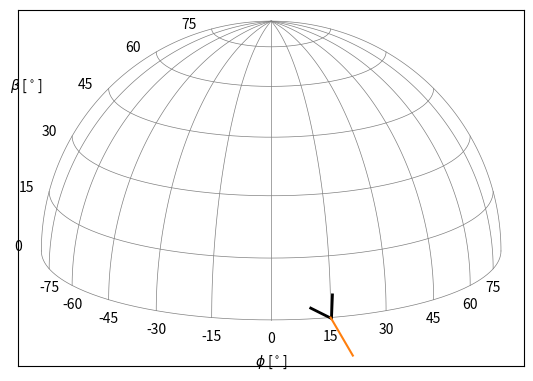

Write the Python code that produced this figure.
"""Small earth plots to get more insight into kinematics of kite."""
import numpy as np
import matplotlib.pyplot as plt
from matplotlib.markers import MarkerStyle


def calc_proj(elevation_angle, azimuth_angle):
    elevation_angle = elevation_angle
    y = np.cos(elevation_angle)*np.sin(azimuth_angle)
    z = np.sin(elevation_angle)
    z = z - .3*np.cos(azimuth_angle)*np.cos(elevation_angle)  # offset for 3d effect
    return y, z


def plot_small_earth(ax):
    azimuth_lines = np.linspace(-90, 90, 13)*np.pi/180.
    elevation_lines = np.linspace(0, 90, 7)*np.pi/180.

    ax.axis('equal')
    ax.set_xticks([], minor=[])
    ax.set_yticks([], minor=[])
    ax.set_ylim([-.55, 1.1])

    for beta in elevation_lines:
        phis = np.linspace(azimuth_lines[0], azimuth_lines[-1], 181)
        y, z = calc_proj(beta, phis)
        if beta != np.pi/2.:
            ax.text(y[0]-.1, z[0], "{:.0f}".format(beta*180./np.pi), horizontalalignment='center')
        if beta == 30.*np.pi/180.:
            ax.text(y[0]-.2, z[0]+.2, r"$\beta$ [$^\circ$]", horizontalalignment='center')
        ax.plot(y, z, 'grey', linewidth=.5)

    for phi in azimuth_lines:
        betas = np.linspace(elevation_lines[0], elevation_lines[-1], 91)
        y, z = calc_proj(betas, phi)
        if -np.pi/2. < phi < np.pi/2.:
            ax.text(y[0], z[0]-.1, "{:.0f}".format(phi*180./np.pi), horizontalalignment='center')
        if phi == 0.:
            ax.text(0., z[0]-.2, r"$\phi$ [$^\circ$]", horizontalalignment='center')
        ax.plot(y, z, 'grey', linewidth=.5)


def corrected_orientation_angle(beta, phi, yaw):
    y0, z0 = calc_proj(beta, phi)
    step_size = 1e-6
    dbeta = -np.cos(yaw) * step_size
    dphi = np.sin(yaw) * step_size
    y1, z1 = calc_proj(beta+dbeta, phi+dphi)
    dy = (y1 - y0)/step_size
    dz = (z1 - z0)/step_size
    yaw_proj = np.arctan2(dy, -dz)
    return dy, dz, yaw_proj


def plot_kite(ax, beta, phi, psi=np.pi):
    y, z = calc_proj(beta, phi)
    psi_proj = corrected_orientation_angle(beta, phi, psi)[2]
    t = MarkerStyle(marker=7)
    t._transform = t.get_transform().rotate_deg(psi_proj*180./np.pi)
    marker_obj = ax.plot(y, z, 's', marker=t, ms=20, mfc='None', mew=2, mec='k')[0]


def plot_vector(ax, beta, phi, vector_orientation, vector_magnitude=.2, clr='C1', lbl='Course', fmt='-'):
    # Determines plotting orientation such that it aligns with the small earth grid, i.e.: a vector that points towards
    # zenith is not plotted vertically, but tangent to azimuth grid lines.
    y0, z0 = calc_proj(beta, phi)
    dy, dz = corrected_orientation_angle(beta, phi, vector_orientation)[:2]
    le = vector_magnitude  # vector length
    ax.plot([y0, y0+dy*le], [z0, z0+dz*le], fmt, color=clr, label=lbl)


if __name__ == '__main__':
    plt.figure(figsize=[6.4, 4])
    plt.subplots_adjust(top=0.95, bottom=0.06, left=0.11, right=0.9, hspace=0.1, wspace=0.2)
    plot_small_earth(plt.gca())
    beta, phi, psi = 0.*np.pi/180., 15.*np.pi/180., 30.*np.pi/180.
    chi = 30.*np.pi/180.
    plot_kite(plt.gca(), beta, phi, psi)
    plot_vector(plt.gca(), beta, phi, chi)

    plt.show()